The GitHub repository psio3123/LegoPredict contains a labelled image folder "lego_fotos" with 18 categories: 1x15 blue brick, 1x4 long black brick, 1x4 long red brick, 1x9 red brick, 3x5 long black brick, 3x5 long gray brick, 3x5 long green brick, 3x5 long orange brick, 3x5 long red brick, AA battery black, AA battery blue, AA Sanyo battery, gray belt, 20-tooth beige gear, 3-unit blue pin, black pin, black connector, gray junction. Examples follow, each with its label.

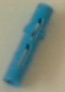
Label: 3-unit blue pin

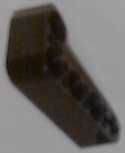
Label: 1x4 long black brick

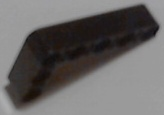
Label: 3x5 long black brick

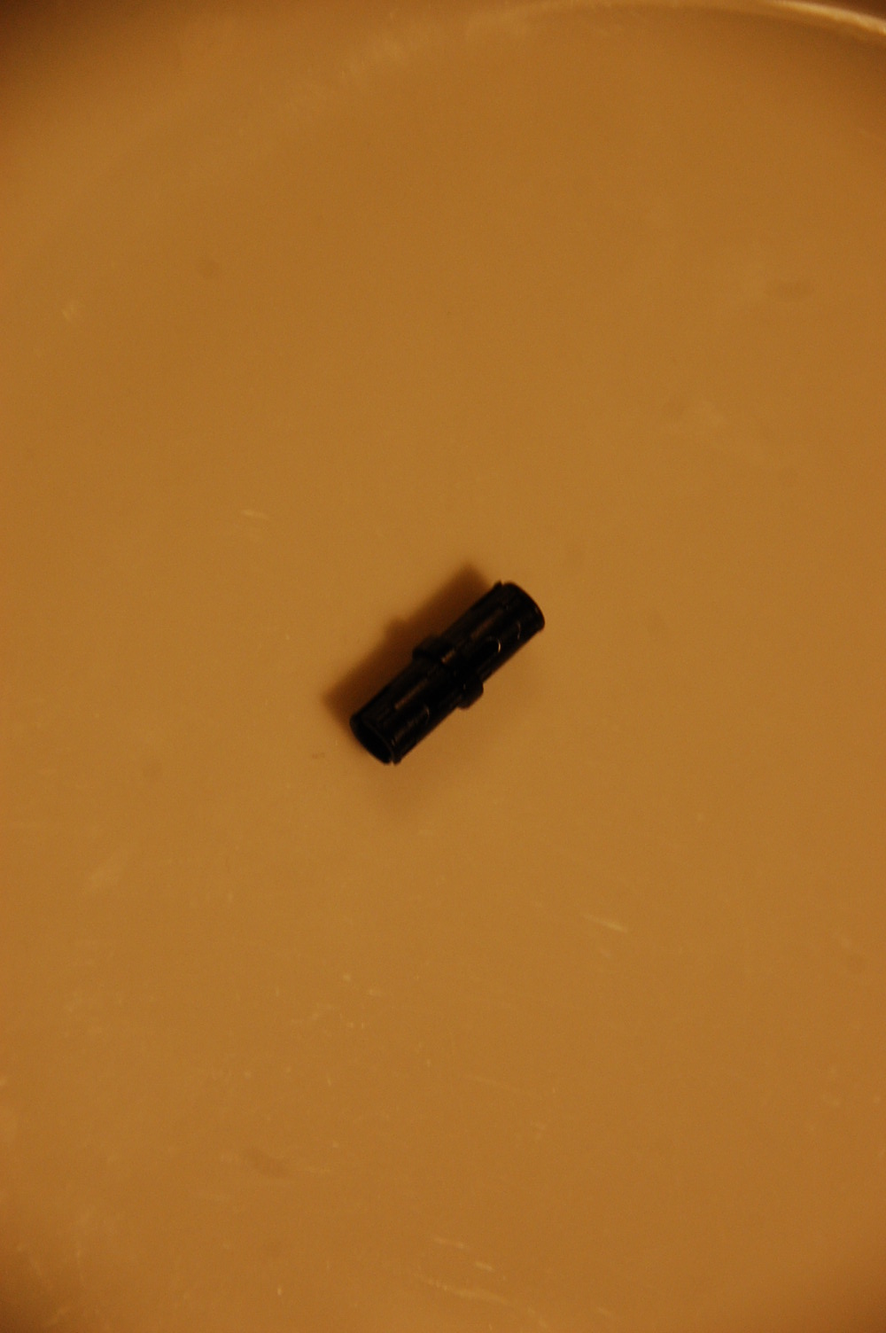
Label: black connector

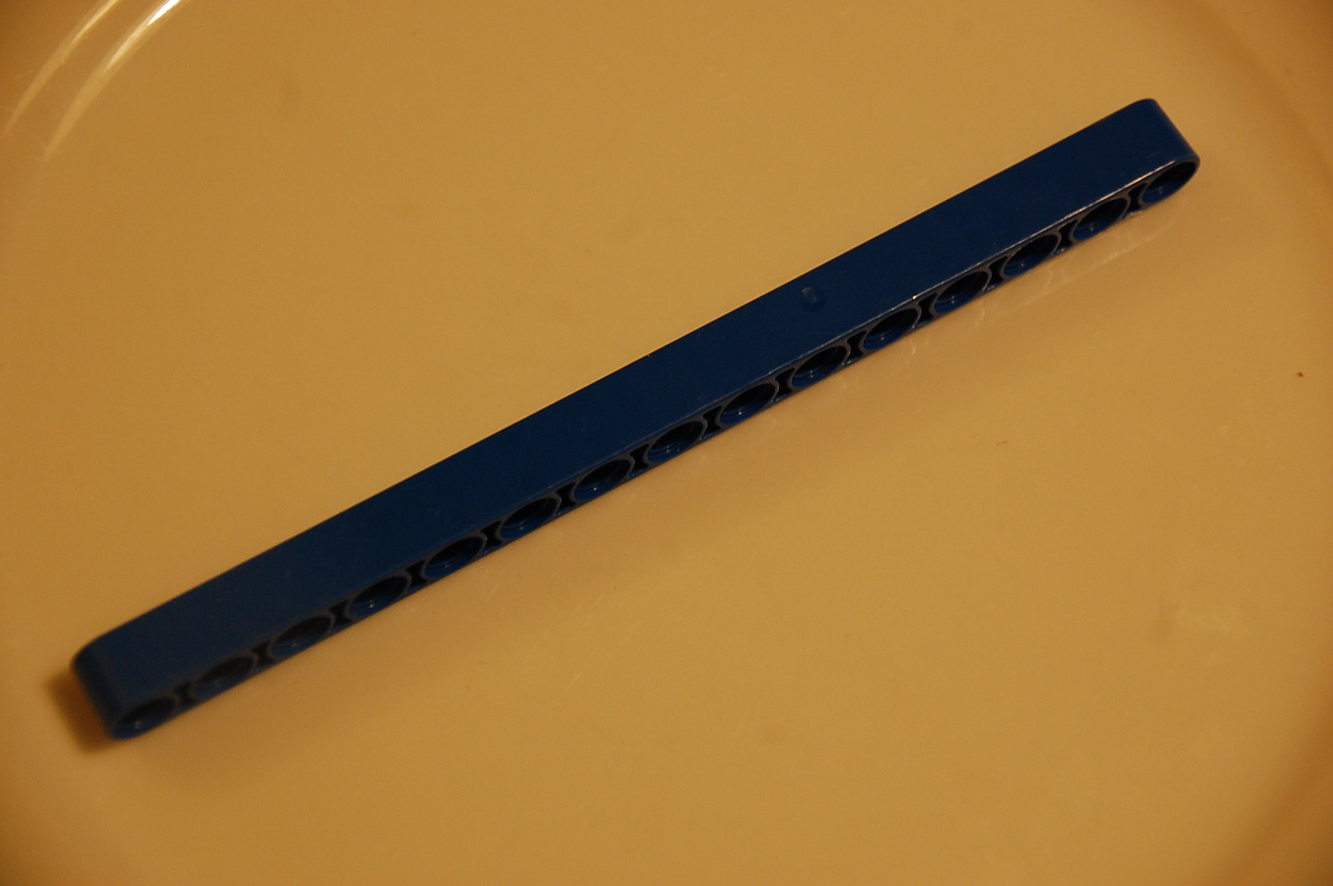
Label: 1x15 blue brick

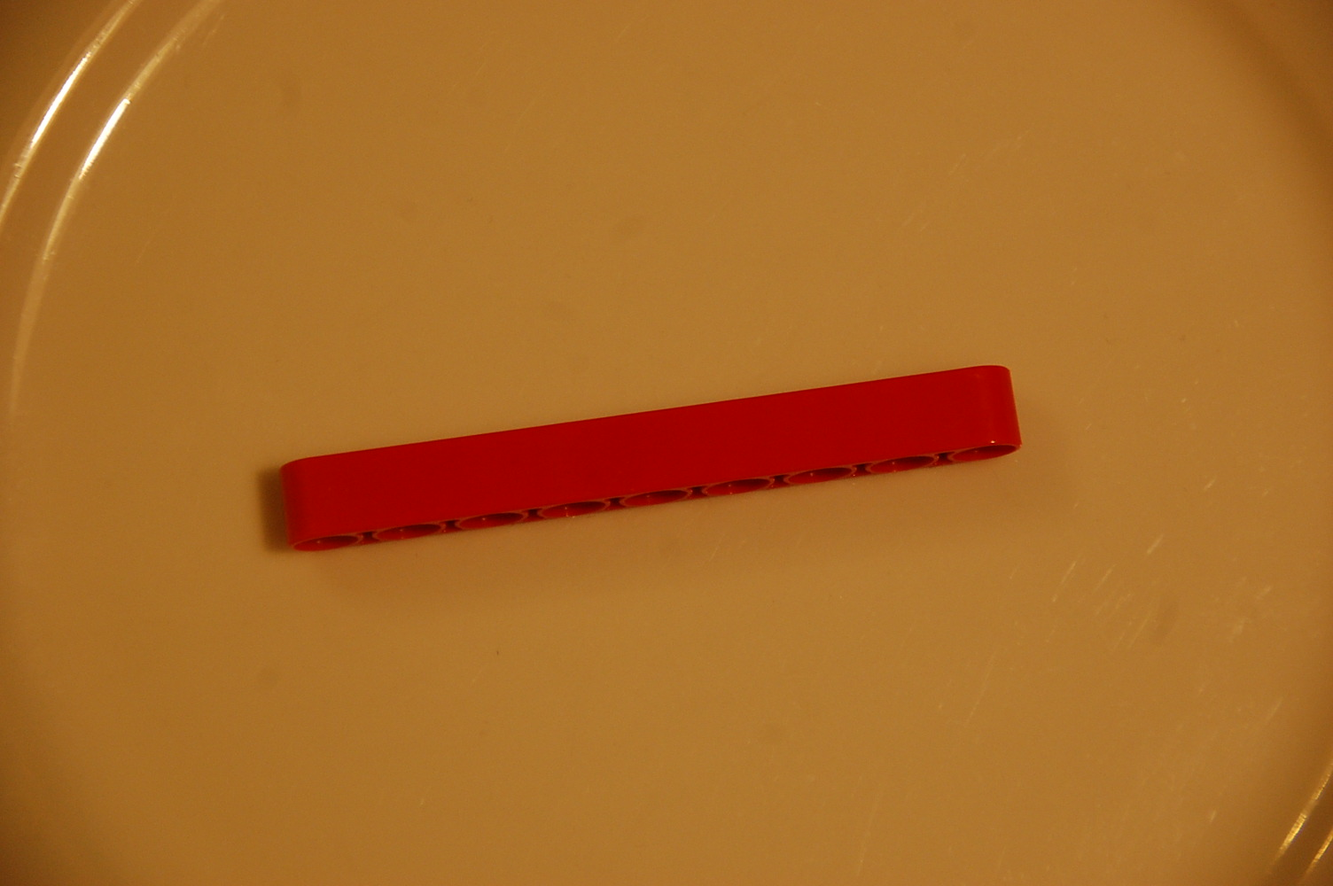
Label: 1x9 red brick
